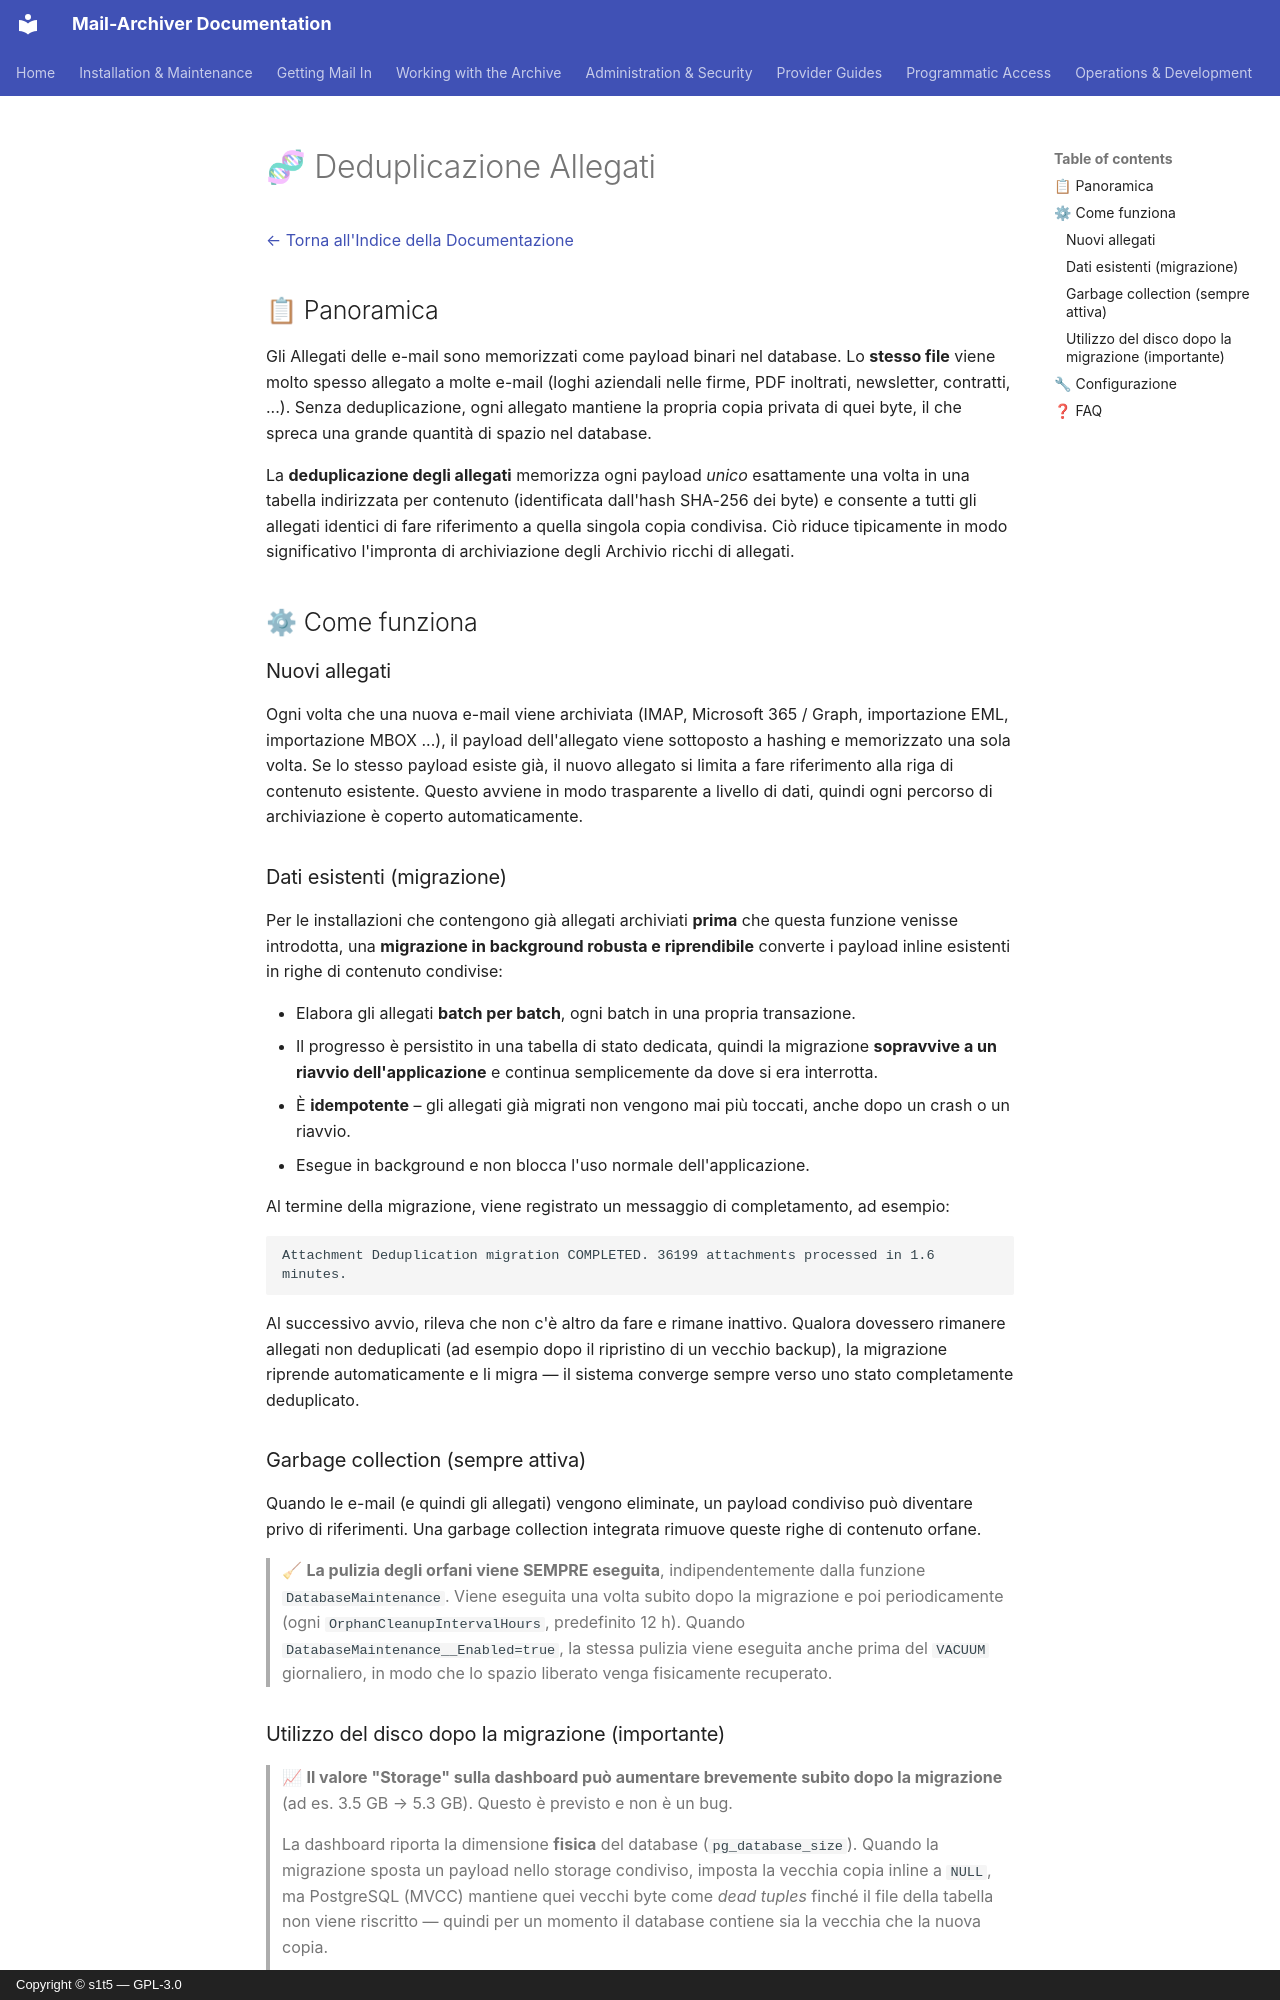

repository: s1t5/mail-archiver · page: AttachmentDeduplication.it/index.html · generator: mkdocs · copyright: Copyright © s1t5 — GPL-3.0

# 🧬 Deduplicazione Allegati {#attachment-deduplication}

[← Torna all'Indice della Documentazione](index.md)

## 📋 Panoramica {#overview}

Gli Allegati delle e-mail sono memorizzati come payload binari nel database. Lo **stesso file**
viene molto spesso allegato a molte e-mail (loghi aziendali nelle firme, PDF inoltrati,
newsletter, contratti, ...). Senza deduplicazione, ogni allegato mantiene
la propria copia privata di quei byte, il che spreca una grande quantità di spazio nel database.

La **deduplicazione degli allegati** memorizza ogni payload *unico* esattamente una volta in una
tabella indirizzata per contenuto (identificata dall'hash SHA-256 dei byte) e consente a tutti
gli allegati identici di fare riferimento a quella singola copia condivisa. Ciò riduce
tipicamente in modo significativo l'impronta di archiviazione degli Archivio ricchi di allegati.

## ⚙ Come funziona {#how-it-works}

### Nuovi allegati {#new-attachments}
Ogni volta che una nuova e-mail viene archiviata (IMAP, Microsoft 365 / Graph, importazione EML, importazione MBOX
...), il payload dell'allegato viene sottoposto a hashing e memorizzato una sola volta. Se lo stesso payload
esiste già, il nuovo allegato si limita a fare riferimento alla riga di contenuto esistente.
Questo avviene in modo trasparente a livello di dati, quindi ogni percorso di archiviazione è coperto
automaticamente.

### Dati esistenti (migrazione) {#existing-data-migration}
Per le installazioni che contengono già allegati archiviati **prima** che questa funzione
venisse introdotta, una **migrazione in background robusta e riprendibile** converte i payload
inline esistenti in righe di contenuto condivise:

- Elabora gli allegati **batch per batch**, ogni batch in una propria transazione.
- Il progresso è persistito in una tabella di stato dedicata, quindi la migrazione **sopravvive a un
  riavvio dell'applicazione** e continua semplicemente da dove si era interrotta.
- È **idempotente** – gli allegati già migrati non vengono mai più toccati, anche
  dopo un crash o un riavvio.
- Esegue in background e non blocca l'uso normale dell'applicazione.

Al termine della migrazione, viene registrato un messaggio di completamento, ad esempio:

```
Attachment Deduplication migration COMPLETED. 36199 attachments processed in 1.6 minutes.
```

Al successivo avvio, rileva che non c'è altro da fare e rimane inattivo. Qualora dovessero
rimanere allegati non deduplicati (ad esempio dopo il ripristino di un vecchio
backup), la migrazione riprende automaticamente e li migra — il sistema converge sempre
verso uno stato completamente deduplicato.

### Garbage collection (sempre attiva) {#garbage-collection-always-on}
Quando le e-mail (e quindi gli allegati) vengono eliminate, un payload condiviso può diventare
privo di riferimenti. Una garbage collection integrata rimuove queste righe di contenuto orfane.

> 🧹 **La pulizia degli orfani viene SEMPRE eseguita**, indipendentemente dalla
> funzione `DatabaseMaintenance`. Viene eseguita una volta subito dopo la migrazione e poi
> periodicamente (ogni `OrphanCleanupIntervalHours`, predefinito 12 h). Quando
> `DatabaseMaintenance__Enabled=true`, la stessa pulizia viene eseguita anche prima del
> `VACUUM` giornaliero, in modo che lo spazio liberato venga fisicamente recuperato.
